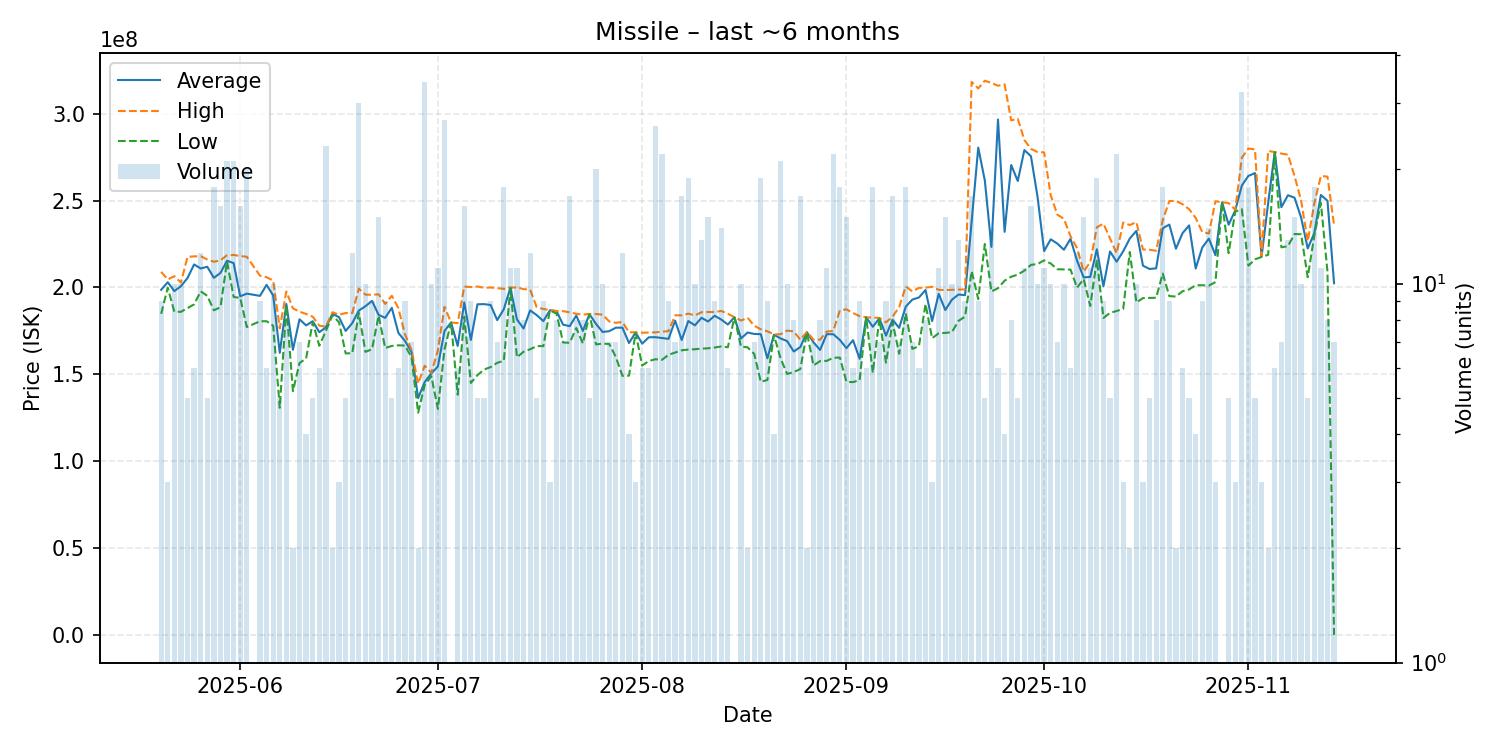

Values plotted in this chart, from the file beside it:
date, average, highest, lowest, order_count, volume
2025-05-20, 198677778, 209000000, 184850000, 9, 9
2025-05-21, 203033333, 204600000, 199900000, 3, 3
2025-05-22, 197940000, 206500000, 186100000, 10, 10
2025-05-23, 200780000, 202850000, 186000000, 10, 10
2025-05-24, 205440000, 217600000, 188150000, 5, 5
2025-05-25, 213250000, 217900000, 190300000, 6, 6
2025-05-26, 210933333, 218000000, 197800000, 12, 12
2025-05-27, 211920000, 216100000, 195200000, 5, 5
2025-05-28, 205566667, 214800000, 186900000, 16, 18
2025-05-29, 208375000, 215600000, 188650000, 16, 16
2025-05-30, 215376190, 218600000, 214900000, 13, 21
2025-05-31, 214019048, 218700000, 194550000, 14, 21
2025-06-01, 194937500, 218100000, 194000000, 12, 16
2025-06-02, 196470000, 217650000, 177250000, 17, 20
2025-06-04, 195188889, 206800000, 180600000, 9, 9
2025-06-05, 201516667, 205900000, 180600000, 6, 6
2025-06-06, 195430000, 204000000, 178000000, 10, 10
2025-06-07, 162440000, 176500000, 130850000, 5, 5
2025-06-08, 190500000, 197700000, 189500000, 8, 8
2025-06-09, 164200000, 188000000, 140400000, 2, 2
2025-06-10, 181728571, 186100000, 156600000, 6, 7
2025-06-11, 178200000, 184800000, 159200000, 4, 4
2025-06-12, 180600000, 183200000, 179950000, 5, 5
2025-06-13, 174300000, 178100000, 166500000, 6, 6
2025-06-14, 177047826, 177400000, 175000000, 17, 23
2025-06-15, 184950000, 185800000, 184100000, 2, 2
2025-06-16, 182866667, 184350000, 179900000, 3, 3
2025-06-17, 175020000, 185300000, 162100000, 5, 5
2025-06-18, 179500000, 185300000, 162200000, 12, 12
2025-06-19, 186720000, 199350000, 185400000, 21, 30
2025-06-20, 189220000, 195900000, 163000000, 7, 10
2025-06-21, 192300000, 195800000, 164500000, 9, 9
2025-06-22, 184266667, 196100000, 183850000, 15, 15
2025-06-23, 182544444, 190550000, 165200000, 9, 9
2025-06-24, 188320000, 195250000, 166400000, 5, 5
2025-06-25, 173900000, 188150000, 166750000, 6, 6
2025-06-26, 169277778, 173150000, 166600000, 9, 9
2025-06-27, 162957143, 163900000, 159900000, 7, 7
2025-06-28, 136400000, 144800000, 128000000, 2, 2
2025-06-29, 145647059, 155000000, 144000000, 27, 34
2025-06-30, 150640000, 150900000, 149000000, 10, 10
2025-07-01, 154609091, 163800000, 130200000, 11, 11
2025-07-02, 175011111, 188900000, 164400000, 23, 27
2025-07-03, 179900000, 179900000, 179900000, 1, 1
2025-07-04, 166400000, 179500000, 138350000, 6, 6
2025-07-05, 191406250, 200550000, 183200000, 13, 16
2025-07-06, 169833333, 200250000, 145100000, 9, 9
2025-07-07, 190340000, 200550000, 149600000, 5, 5
2025-07-08, 190440000, 199850000, 152800000, 5, 5
2025-07-09, 189933333, 200000000, 154250000, 9, 9
2025-07-10, 181242857, 199650000, 156700000, 7, 7
2025-07-11, 187505556, 199200000, 157800000, 18, 18
2025-07-12, 199818182, 200000000, 199650000, 11, 11
2025-07-13, 181609091, 200000000, 159850000, 11, 11
2025-07-14, 176437500, 199100000, 163100000, 7, 8
2025-07-15, 186825000, 198700000, 164500000, 11, 12
2025-07-16, 184120000, 188600000, 166300000, 5, 5
2025-07-17, 180677778, 187650000, 166300000, 9, 9
2025-07-18, 186900000, 186950000, 186850000, 3, 3
2025-07-19, 186375000, 186500000, 185000000, 8, 8
... 118 more rows
